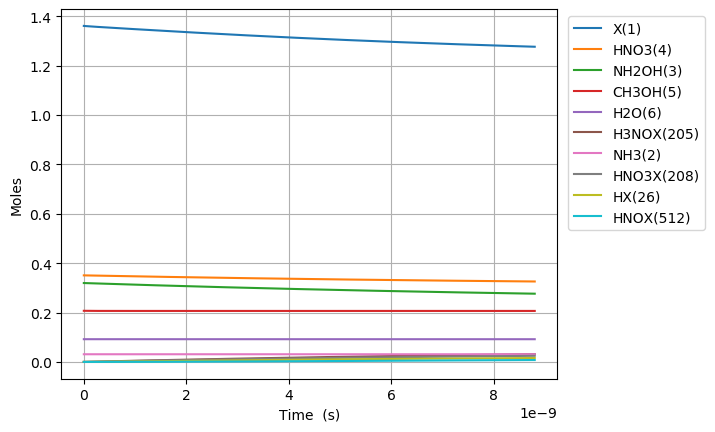

The data file committed next to this chart (first rows):
Time (s), Volume (m^3), Ne, X(1), NH3(2), NH2OH(3), HNO3(4), CH3OH(5), H2O(6), N2(7), O2(8), NO2(9), NO(10), N2O(11), CO2(12), H2(13), CO(14), CH4(15), C2H6(16), CH2O(17), CH3(18), C3H8(19), H(20), C2H5(21)
0.0, 0.05479, 0.0, 1.36, 0.03108, 0.3194, 0.3505, 0.207, 0.09202, 0.0, 0.0, 0.0, 0.0, 0.0, 0.0, 0.0, 0.0, 0.0, 0.0, 0.0, 0.0, 0.0, 0.0, 0.0
1.7320624680927965e-26, 0.05479, 0.0, 1.36, 0.03108, 0.3194, 0.3505, 0.207, 0.09202, 0.0, 1.7979887008434047e-81, 1.3405595493282676e-27, 4.5671245695567695e-80, 0.0, -7.617226298169268e-173, 3.9048074331177435e-56, 7.508501647297932e-129, 5.735056091893621e-67, 8.000911738975925e-100, 1.1988429924061166e-88, 1.1179404101186394e-41, -6.007278228426783e-148, 1.0069305761258597e-36, 9.156316839953527e-105
4.8497749106598304e-26, 0.05479, 0.0, 1.36, 0.03108, 0.3194, 0.3505, 0.207, 0.09202, 0.0, 2.71712052471455e-80, 3.75356673811915e-27, 6.901838649514427e-79, 0.0, 1.4730366015079427e-171, 5.119223662868388e-55, 2.1175202128514323e-127, 3.463973879503748e-66, 1.2773338608645268e-98, 1.8116915301241206e-87, 3.13023314833219e-41, -6.007278228425915e-148, 2.8194056131524334e-36, 1.544630440869471e-103
1.1085199795793899e-25, 0.05479, 0.0, 1.36, 0.03108, 0.3194, 0.3505, 0.207, 0.09202, 0.0, 2.9229542711871025e-79, 8.579581115700914e-27, 7.424683070237435e-78, 0.0, 1.557430615627934e-169, 5.197720276251936e-54, 4.606071251137584e-126, 1.6677543115226655e-65, 1.3558481484018387e-97, 1.9489350758947733e-86, 7.154818624759293e-41, -6.0072782283836684e-148, 6.444355687205683e-36, 1.6448969281965911e-102
2.3556049566062034e-25, 0.05479, 0.0, 1.36, 0.03108, 0.3194, 0.3505, 0.207, 0.09202, 0.0, 2.686698555896279e-78, 1.8231609870864445e-26, 6.824562901797868e-77, 0.0, 1.234232962610309e-167, 4.656709971231553e-53, 8.538887609623668e-125, 7.283521236704901e-65, 1.244725959556267e-96, 1.7914071066926102e-85, 1.5203989577613498e-40, -6.007278226734864e-148, 1.3694255835312592e-35, 1.5105377944061812e-101
4.8497749106598305e-25, 0.05479, 0.0, 1.36, 0.03108, 0.3194, 0.3505, 0.207, 0.09202, 0.0, 2.2985271792937955e-77, 3.75356673811915e-26, 5.838557244227413e-76, 0.0, 8.79327118529717e-166, 3.9359768354432244e-52, 1.4676192800961473e-123, 3.040726739921999e-64, 1.064747960853344e-95, 1.5325864953760685e-84, 3.130233148332191e-40, -6.007278168657717e-148, 2.819405613152805e-35, 1.2921672219620644e-100
9.838114818767085e-25, 0.05479, 0.0, 1.36, 0.03108, 0.3194, 0.3505, 0.207, 0.09202, 0.0, 1.9004667209975774e-76, 7.614378240184562e-26, 4.827432036154609e-75, 0.0, 5.978651455059237e-164, 3.2352316750106273e-51, 2.432480174789836e-122, 1.2422360897285263e-63, 8.803406106893171e-95, 1.2671721516938545e-83, 6.349901529473873e-40, -6.007276220468525e-148, 5.719365672396551e-35, 1.068376373420796e-99
1.9814794634981595e-24, 0.05479, 0.0, 1.36, 0.03108, 0.3194, 0.3505, 0.207, 0.09202, 0.0, 1.5454279753626648e-75, 1.5336001244315386e-25, 3.925587559839585e-74, 0.0, 4.0030992185305627e-162, 2.623203514485458e-50, 3.960692198741855e-121, 5.021316891145277e-63, 7.158770304336149e-94, 1.0304433490949206e-82, 1.2789238291757236e-39, -6.0072124048911714e-148, 1.1519285790886671e-34, 8.687846997460323e-99
3.976815426741061e-24, 0.05479, 0.0, 1.36, 0.03108, 0.3194, 0.3505, 0.207, 0.09202, 0.0, 1.2464436491032123e-74, 3.077924725257703e-25, 3.166128581187954e-73, 0.0, 2.6979982804850842e-160, 2.1126573756580543e-49, 6.392666186829345e-120, 2.019049437375517e-62, 5.773806273291415e-93, 8.310898914189776e-82, 2.5667911816323962e-39, -6.005146423706187e-148, 2.3119126027877408e-34, 7.007062129757395e-98
7.967487353226865e-24, 0.05479, 0.0, 1.36, 0.03108, 0.3194, 0.3505, 0.207, 0.09202, 0.0, 1.0012113234731819e-73, 6.166573926910032e-25, 2.5432066578713485e-72, 0.0, 1.8714452528045995e-158, 1.695781152601702e-48, 1.0273141874664218e-118, 8.097291285808049e-62, 4.637835060234386e-92, 6.675765973948778e-81, 5.142525886545742e-39, -5.9386504423183386e-148, 4.631880650190087e-34, 5.628453242313249e-97
1.5948831206198472e-23, 0.05479, 0.0, 1.36, 0.03108, 0.3194, 0.3505, 0.207, 0.09202, 0.0, 8.025948008666595e-73, 1.2343872330214689e-24, 2.038694922127423e-71, 0.0, 1.3734956338292588e-156, 1.3588905049601042e-47, 1.647372991863762e-117, 3.2431400390315316e-61, 3.7177628235714114e-91, 5.351452722195816e-80, 1.0293995296372432e-38, -3.804626655746475e-148, 9.27181674501157e-34, 4.5118582193470745e-96
3.1911518912141685e-23, 0.05479, 0.0, 1.36, 0.03108, 0.3194, 0.3505, 0.207, 0.09202, 0.0, 6.427267737188265e-72, 2.4698469136824e-24, 1.6326093920449434e-70, 0.0, 1.1009775470561206e-154, 1.0880193332052299e-46, 2.6389668609256596e-116, 1.298101202298985e-60, 2.9772219237877026e-90, 4.285502396890272e-79, 2.059693411602581e-38, 6.458297826222772e-147, 1.8551688934721708e-33, 3.613141517241835e-95
6.383689432402811e-23, 0.05479, 0.0, 1.36, 0.03108, 0.3194, 0.3505, 0.207, 0.09202, 0.0, 5.14441919434099e-71, 4.9407662750042616e-24, 1.3067492186098526e-69, 0.0, 9.877324543460074e-153, 8.70778377443772e-46, 4.2256221858986405e-115, 5.194095664313385e-60, 2.3829838752276348e-89, 3.4301388536213674e-78, 4.1202811755332555e-38, 2.254570091391809e-145, 3.711143331441066e-33, 2.8919772173598285e-94
1.2768764514780095e-22, 0.05479, 0.0, 1.36, 0.03108, 0.3194, 0.3505, 0.207, 0.09202, 0.0, 4.1165776118174067e-70, 9.882604997647981e-24, 1.0456641215389127e-68, 0.0, 9.942125966590898e-151, 6.96767894140571e-45, 6.765977285296728e-114, 2.077976484923304e-59, 1.9068721654595214e-88, 2.74480602703907e-77, 8.241456703394599e-38, 7.235959662196002e-144, 7.423092207486333e-33, 2.314170446666991e-93
2.5538914679534666e-22, 0.05479, 0.0, 1.36, 0.03108, 0.3194, 0.3505, 0.207, 0.09202, 0.0, 3.293679042894538e-69, 1.9766282442935404e-23, 8.366372088423371e-68, 0.0, 1.0996375753900194e-148, 5.57472397753119e-44, 1.0837104811655615e-112, 8.31258242626351e-59, 1.5256901794872096e-87, 2.1961228332284032e-76, 1.648380775911727e-37, 2.3161251924576596e-142, 1.4846989960006757e-32, 1.8515699101881118e-92
5.107921500904381e-22, 0.05479, 0.0, 1.36, 0.03108, 0.3194, 0.3505, 0.207, 0.09202, 0.0, 2.63511002587253e-68, 3.953363733351019e-23, 6.693521343377016e-67, 0.0, 1.2968131183859252e-146, 4.460011522920495e-43, 1.7372778357351376e-111, 3.325168272636846e-58, 1.2206304419853346e-86, 1.7570094780096833e-75, 3.296850987056254e-37, 7.412317820359824e-141, 2.969478546676718e-32, 1.4813509506886536e-91
1.021598156680621e-21, 0.05479, 0.0, 1.36, 0.03108, 0.3194, 0.3505, 0.207, 0.09202, 0.0, 2.108154739356915e-67, 7.906834711465953e-23, 5.35498654946227e-66, 0.0, 1.589047822694981e-144, 3.568102156921697e-42, 2.790054241526389e-110, 1.3300943699627213e-57, 9.76535362846189e-86, 1.4056520683360917e-74, 6.59379140934528e-37, 2.3720530109581476e-139, 5.939037648716635e-32, 1.1851183932300092e-90
2.0432101698609868e-21, 0.05479, 0.0, 1.36, 0.03108, 0.3194, 0.3505, 0.207, 0.09202, 0.0, 1.686550479356299e-66, 1.5813776667695727e-22, 4.284057031361713e-65, 0.0, 1.988619228665591e-142, 2.854518901417755e-41, 4.497172465853203e-109, 5.320431602148193e-57, 7.812405450572855e-85, 1.1245394493116181e-73, 1.3187672253923225e-36, 7.590745984764622e-138, 1.1878155855547796e-31, 9.481095869236404e-90
4.086434196221718e-21, 0.05479, 0.0, 1.36, 0.03108, 0.3194, 0.3505, 0.207, 0.09202, 0.0, 1.3492510587147626e-65, 3.162766058015489e-22, 3.42727274337816e-64, 0.0, 2.5163998916662e-140, 2.2836299915769993e-40, 7.301169816127779e-108, 2.1281834653665907e-56, 6.249973466859465e-84, 8.996386773605032e-73, 2.6375433943078666e-36, 2.4290669466875402e-136, 2.3756392280215417e-31, 7.58493629067003e-89
8.17288224894318e-21, 0.05479, 0.0, 1.36, 0.03108, 0.3194, 0.3505, 0.207, 0.09202, 0.0, 1.0794051170799395e-64, 6.32554284050717e-22, 2.741829044243658e-63, 0.0, 3.2024105835422125e-138, 1.8269099414590538e-39, 1.2019947848064593e-106, 8.512755510526583e-56, 4.999998613624838e-83, 7.197137890634354e-72, 5.2750957321387766e-36, 7.773059699168871e-135, 4.751286517357188e-31, 6.067973110426589e-88
1.6345778354386106e-20, 0.05479, 0.0, 1.36, 0.03108, 0.3194, 0.3505, 0.207, 0.09202, 0.0, 8.635258017103838e-64, 1.2651096405489922e-21, 2.1934675787144325e-62, 0.0, 4.087193421514912e-136, 1.4615303324538283e-38, 2.03136448161896e-105, 3.405106534025431e-55, 4.00000677119498e-82, 5.757721701224352e-71, 1.0550200407799886e-35, 2.4873863483113325e-133, 9.502581113636964e-31, 4.854388051827688e-87
3.2691570565271956e-20, 0.05479, 0.0, 1.36, 0.03108, 0.3194, 0.3505, 0.207, 0.09202, 0.0, 6.908213245874078e-63, 2.5302203535453e-21, 1.7547758058926513e-61, 0.0, 5.223996584814252e-134, 1.1692252176848725e-37, 3.596326981860473e-104, 1.3620434795719628e-54, 3.2000085937086237e-81, 4.6061819164625975e-70, 2.1100409759119258e-35, 7.959647962231057e-132, 1.9005170376630465e-30, 3.883514296753138e-86
6.538315498704365e-20, 0.05479, 0.0, 1.36, 0.03108, 0.3194, 0.3505, 0.207, 0.09202, 0.0, 5.526573329574985e-62, 5.0604417795369416e-21, 1.4038213508295288e-60, 0.0, 6.681844580876781e-132, 9.353805548471079e-37, 6.861775981658931e-103, 5.448175650198706e-54, 2.56000814813051e-80, 3.68494735535143e-69, 4.220082846174663e-35, 2.5470892144724547e-130, 3.801034918435323e-30, 3.1068129825074496e-85
1.3076632383058705e-19, 0.05479, 0.0, 1.36, 0.03108, 0.3194, 0.3505, 0.207, 0.09202, 0.0, 4.421259756807363e-61, 1.0120884631516334e-20, 1.1230573774244681e-59, 0.0, 8.549643589333104e-130, 7.483045961739475e-36, 1.4523324656422952e-101, 2.1792706064511357e-53, 2.0480240832704957e-79, 2.9479586131334385e-68, 8.440166586695585e-35, 8.150754229647607e-129, 7.602070792674182e-30, 2.4854717025175327e-84
2.615326615176739e-19, 0.05479, 0.0, 1.36, 0.03108, 0.3194, 0.3505, 0.207, 0.09202, 0.0, 3.537008242699813e-60, 2.0241770335459546e-20, 8.984460435473113e-59, 0.0, 1.0941548609443849e-127, 5.986437378841455e-35, 3.457966059750431e-100, 8.717083118463363e-53, 1.6384211750005965e-78, 2.3583671820150317e-67, 1.6880334067719221e-34, 2.608245117856876e-127, 1.5204142991929133e-29, 1.9883796780194696e-83
5.230653368918475e-19, 0.05479, 0.0, 1.36, 0.03108, 0.3194, 0.3505, 0.207, 0.09202, 0.0, 2.829606769053306e-59, 4.0483541743283703e-20, 7.187569281263634e-58, 0.0, 1.4003905300610255e-125, 4.789150147276769e-34, 9.16229448418933e-99, 3.4868333858494886e-52, 1.3107371915969879e-77, 1.8866938621630687e-66, 3.3760669029693663e-34, 8.346386519776666e-126, 3.040828919354796e-29, 1.5907040477518317e-82
7.845980122660211e-19, 0.05479, 0.0, 1.36, 0.03108, 0.3194, 0.3505, 0.207, 0.09202, 0.0, 8.400395243184216e-59, 6.072531315104557e-20, 2.1338097503134204e-57, 0.0, 9.415375177720569e-125, 1.4217789706252486e-33, 4.1929007514860724e-98, 7.409521031376331e-52, 3.891240233101105e-77, 5.601122501577744e-66, 5.064100399159526e-34, 3.9930546761721433e-125, 4.561243719827571e-29, 4.7223895295342225e-82
1.0461306876401947e-18, 0.05479, 0.0, 1.36, 0.03108, 0.3194, 0.3505, 0.207, 0.09202, 0.0, 1.8304019284615553e-58, 8.096708455874516e-20, 4.649459375430823e-57, 0.0, 4.3320182724012425e-124, 3.097981571234145e-33, 1.3368246530844492e-97, 1.2639771248349848e-51, 8.478809730589352e-77, 1.2204551251979395e-65, 6.752133895342404e-34, 1.3215622368467065e-124, 6.081658700611237e-29, 1.0289840743843809e-81
1.569196038388542e-18, 0.05479, 0.0, 1.36, 0.03108, 0.3194, 0.3505, 0.207, 0.09202, 0.0, 5.313092192918001e-58, 1.2145062737399822e-19, 1.349594754037434e-56, 0.0, 5.277438037388549e-123, 8.992484884104986e-33, 7.394213214497643e-97, 2.616904098233374e-51, 2.461140508464633e-76, 3.5426047669640023e-65, 1.0128200887691068e-33, 7.710901985922865e-124, 9.122489085357196e-29, 2.986827713441749e-81
2.092261389136889e-18, 0.05479, 0.0, 1.36, 0.03108, 0.3194, 0.3505, 0.207, 0.09202, 0.0, 1.161913344342864e-57, 1.6193417018902223e-19, 2.9514117384954555e-56, 0.0, 2.4403075680813715e-122, 1.9665550300013755e-32, 2.4096559952494054e-96, 4.450668464204773e-51, 5.382239479322537e-76, 7.747277108819977e-65, 1.3504267880012948e-33, 2.5655121087127846e-123, 1.2163320133170613e-28, 6.531858698002429e-81
2.615326739885236e-18, 0.05479, 0.0, 1.36, 0.03108, 0.3194, 0.3505, 0.207, 0.09202, 0.0, 2.1799075690704717e-57, 2.0241771300380088e-19, 5.537250511926517e-56, 0.0, 8.943739304564026e-122, 3.689524880344112e-32, 6.406372280507607e-96, 6.799615750737395e-51, 1.0097816164057901e-75, 1.4534946251220005e-64, 1.6880334872306132e-33, 6.917559241790758e-123, 1.520415189141345e-28, 1.2254658789417744e-80
3.661457441381931e-18, 0.05479, 0.0, 1.36, 0.03108, 0.3194, 0.3505, 0.207, 0.09202, 0.0, 5.964624266984199e-57, 2.8338479863260665e-19, 1.5150929050797167e-55, 0.0, 1.3846800231706632e-120, 1.0095212263333553e-31, 3.6968878387049604e-95, 1.307541988216693e-50, 2.7629471030602125e-75, 3.9770261065910296e-64, 2.363246885680461e-33, 4.078152983077296e-122, 2.1285817583812436e-28, 3.3530986751106137e-80
5.75371884437532e-18, 0.05479, 0.0, 1.36, 0.03108, 0.3194, 0.3505, 0.207, 0.09202, 0.0, 2.368840330967768e-56, 4.453189698872304e-19, 6.0171679254965146e-55, 0.0, 4.5605883807014573e-119, 4.009296292194563e-31, 4.006582092942376e-94, 3.1900063627345427e-50, 1.0972998372772945e-74, 1.579469119112302e-63, 3.713673682545216e-33, 4.492858040812427e-121, 3.3449157619031037e-28, 1.331677550575747e-79
7.845980247368709e-18, 0.05479, 0.0, 1.36, 0.03108, 0.3194, 0.3505, 0.207, 0.09202, 0.0, 5.930720246132779e-56, 6.072531411378672e-19, 1.5064819179217584e-54, 0.0, 2.939205790959538e-118, 1.0037829223254873e-30, 1.697879525730142e-93, 5.909594596780555e-50, 2.747242366543352e-74, 3.954419957696919e-63, 5.064100479363344e-33, 1.9146565882827035e-120, 4.561250919806047e-28, 3.334039486047834e-79
1.2030503053355486e-17, 0.05479, 0.0, 1.36, 0.03108, 0.3194, 0.3505, 0.207, 0.09202, 0.0, 2.167951883652131e-55, 9.311214836271831e-19, 5.506890662546284e-54, 0.0, 7.635017780646996e-117, 3.669289713911181e-30, 1.5615597118285098e-92, 1.3859385802121084e-49, 1.004243851681505e-73, 1.4455229444444073e-62, 7.76495407285976e-33, 1.7737418138738176e-119, 6.993924697711512e-28, 1.2187452755905408e-78
2.0399548665329042e-17, 0.05479, 0.0, 1.36, 0.03108, 0.3194, 0.3505, 0.207, 0.09202, 0.0, 1.0868356756178172e-54, 1.5788581685579848e-18, 2.760713821899162e-53, 0.0, 3.9857543718029934e-115, 1.839485002291254e-29, 2.4605061567499085e-91, 3.980125896221434e-49, 5.0344662075118834e-73, 7.246682532849645e-62, 1.3166661259293238e-32, 2.8094355415959767e-118, 1.1859286101688787e-27, 6.109802808602325e-78
3.713763988927615e-17, 0.05479, 0.0, 1.36, 0.03108, 0.3194, 0.3505, 0.207, 0.09202, 0.0, 6.745412133004878e-54, 2.8743315382282744e-18, 1.7134339974722725e-52, 0.0, 3.1718199803227603e-113, 1.1416707052029781e-28, 5.4061409637108875e-90, 1.3185345805356466e-48, 3.124625942156491e-72, 4.4976311784496794e-61, 2.3970075629922826e-32, 6.1925149307351304e-117, 2.15900643013292e-27, 3.792030290864551e-77
7.061382233717037e-17, 0.05479, 0.0, 1.36, 0.03108, 0.3194, 0.3505, 0.207, 0.09202, 0.0, 4.728153413655241e-53, 5.465278276803594e-18, 1.2010282371671507e-51, 0.0, 3.172047917680123e-111, 8.002467746936896e-28, 1.423789006391805e-88, 4.7663135917450943e-48, 2.1901865332780784e-71, 3.1525857463433577e-60, 4.557690436223256e-32, 1.6338265347807665e-115, 4.1051842266927596e-27, 2.6579993351465945e-76
1.3756618723295883e-16, 0.05479, 0.0, 1.36, 0.03108, 0.3194, 0.3505, 0.207, 0.09202, 0.0, 3.535962233005675e-52, 1.0647171750893203e-17, 8.982036324855842e-51, 0.0, 3.579559288748482e-109, 5.984667140492761e-27, 4.125603248369148e-87, 1.808880466919507e-47, 1.6379368826103592e-70, 2.357669705478499e-59, 8.879056179105425e-32, 4.7387661614163806e-114, 7.997628446241291e-27, 1.9877919432158741e-75
2.0451855212874727e-16, 0.05479, 0.0, 1.36, 0.03108, 0.3194, 0.3505, 0.207, 0.09202, 0.0, 1.1017068725891673e-51, 1.5829065220901436e-17, 2.7985790947608227e-50, 0.0, 2.9931151288173057e-108, 1.8646548246454612e-26, 2.296802417968869e-86, 3.998053904911158e-47, 5.103352923831836e-70, 7.34583893724351e-59, 1.320042191721456e-31, 2.638834529128559e-113, 1.1890190834349971e-26, 6.193403380240476e-75
3.384232819203242e-16, 0.05479, 0.0, 1.36, 0.03108, 0.3194, 0.3505, 0.207, 0.09202, 0.0, 4.990885451559879e-51, 2.619285214867378e-17, 1.2678265540964882e-49, 0.0, 1.3268364307523245e-106, 8.447146224909917e-26, 3.0460716890505734e-85, 1.0947173303275734e-46, 2.311889893873883e-69, 3.327767226742472e-58, 2.1843153379113743e-31, 3.5008225940523513e-112, 1.9675670116175477e-26, 2.8056979200077073e-74
4.581495403414598e-16, 0.05479, 0.0, 1.36, 0.03108, 0.3194, 0.3505, 0.207, 0.09202, 0.0, 1.1994844108077485e-50, 3.5459271878703365e-17, 3.0470847009945107e-49, 0.0, 7.851278228885207e-106, 2.0301448779113955e-25, 1.19095514940363e-84, 2.0062987095690476e-46, 5.556280369504325e-69, 7.997789000854944e-58, 2.9570751201219212e-31, 1.3688844532494445e-111, 2.6637185973717927e-26, 6.743073844911605e-74
5.7787579876259535e-16, 0.05479, 0.0, 1.36, 0.03108, 0.3194, 0.3505, 0.207, 0.09202, 0.0, 2.362073908909184e-50, 4.472569159568168e-17, 6.000553963343604e-49, 0.0, 3.1071471166139353e-105, 3.997844709381591e-25, 3.466894507800382e-84, 3.1919045584537115e-46, 1.09416552376205e-68, 1.5749574058081854e-57, 3.7298349008061664e-31, 3.985087138699473e-111, 3.359907970680774e-26, 1.3278737634942924e-73
6.976020571837309e-16, 0.05479, 0.0, 1.36, 0.03108, 0.3194, 0.3505, 0.207, 0.09202, 0.0, 4.0996060218389873e-50, 5.3992111299608694e-17, 1.0414727207614703e-48, 0.0, 1.0095684248469303e-104, 6.938643504070775e-25, 8.38415644960234e-84, 4.651534868987931e-46, 1.899029302738088e-68, 2.73348974531441e-57, 4.50259467996411e-31, 9.637743725129351e-111, 4.0561351315425755e-26, 2.3046523880064384e-73
8.173283156048665e-16, 0.05479, 0.0, 1.36, 0.03108, 0.3194, 0.3505, 0.207, 0.09202, 0.0, 6.529988188169041e-50, 6.325853099048443e-17, 1.6589225112961505e-48, 0.0, 2.8042801810127504e-104, 1.105210143997897e-24, 1.7782606597538728e-83, 6.385189633376158e-46, 3.024836739110376e-68, 4.3539929192108294e-57, 5.275354457595754e-31, 2.0442090585247285e-110, 4.75240007995527e-26, 3.670926617123996e-73
1.0567808324471377e-15, 0.05479, 0.0, 1.36, 0.03108, 0.3194, 0.3505, 0.207, 0.09202, 0.0, 1.3891569415376194e-49, 8.179137033308204e-17, 3.529236393161331e-48, 0.0, 1.576945421161002e-103, 2.351168791762025e-24, 6.094547856397863e-83, 1.0674572497173805e-45, 6.434885988486014e-68, 9.262466035320482e-57, 6.820874008280145e-31, 7.006330674723203e-110, 6.145043339426623e-26, 7.809345194687935e-73
1.2962333492894088e-15, 0.05479, 0.0, 1.36, 0.03108, 0.3194, 0.3505, 0.207, 0.09202, 0.0, 2.538922360671549e-49, 1.0032420962347451e-16, 6.450516409029578e-48, 0.0, 5.886990342400817e-103, 4.297164149552663e-24, 1.620050267762344e-82, 1.6060053090499043e-45, 1.1760856835317749e-67, 1.6928743626126026e-56, 8.36639355285935e-31, 1.862470579908505e-109, 7.537837749079832e-26, 1.427291656396439e-72
1.53568586613168e-15, 0.05479, 0.0, 1.36, 0.03108, 0.3194, 0.3505, 0.207, 0.09202, 0.0, 4.2017892775561764e-49, 1.1885704886166182e-16, 1.0675668062417105e-47, 0.0, 1.7773509711888444e-102, 7.111591795316526e-24, 3.6772437356950655e-82, 2.254163135114684e-45, 1.9463628691611972e-67, 2.801622188114097e-56, 9.911913091333375e-31, 4.227577417949161e-109, 8.930783308899125e-26, 2.3620961655877814e-72
1.7751383829739512e-15, 0.05479, 0.0, 1.36, 0.03108, 0.3194, 0.3505, 0.207, 0.09202, 0.0, 6.4754422165868484e-49, 1.37389888047644e-16, 1.64530395121686e-47, 0.0, 4.698363688381585e-102, 1.0959784450216115e-23, 7.477894960682384e-82, 3.01193072184444e-45, 2.9995698138925e-67, 4.317623057592751e-56, 1.1457432623702235e-30, 8.597153710439258e-109, 1.0323880018869075e-25, 3.640262804057931e-72
2.0145908998162223e-15, 0.05479, 0.0, 1.36, 0.03108, 0.3194, 0.3505, 0.207, 0.09202, 0.0, 9.4548152391533e-49, 1.5592272718142104e-16, 2.402402910019349e-47, 0.0, 1.1201992876540986e-101, 1.6002419681419648e-23, 1.398248378736178e-81, 3.879308063352475e-45, 4.379682099677042e-67, 6.304176020649972e-56, 1.3002952149965934e-30, 1.607549920627177e-108, 1.1717127878974692e-25, 5.315160116363595e-72
2.4934959335007647e-15, 0.05479, 0.0, 1.36, 0.03108, 0.3194, 0.3505, 0.207, 0.09202, 0.0, 1.7910228607347565e-48, 1.9298840529235971e-16, 4.55120497001487e-47, 0.0, 5.1329081214208595e-101, 3.031334047409983e-23, 4.0561466587937804e-81, 5.942891987096056e-45, 8.296418863371075e-67, 1.1941981597926645e-55, 1.6093991184177888e-30, 4.6633801419309505e-108, 1.4504077049532922e-25, 1.0068492106874798e-71
2.9017571252682582e-15, 0.05479, 0.0, 1.36, 0.03108, 0.3194, 0.3505, 0.207, 0.09202, 0.0, 2.821303761081262e-48, 2.245864816872814e-16, 7.16973186735837e-47, 0.0, 1.4881956245370113e-100, 4.7751010471806734e-23, 8.656832177717626e-81, 8.048271334519101e-45, 1.3068910633092838e-66, 1.881157258493784e-55, 1.8729067414142625e-30, 9.952915044816322e-108, 1.6880397487071786e-25, 1.58603640584796e-71
3.310018317035752e-15, 0.05479, 0.0, 1.36, 0.03108, 0.3194, 0.3505, 0.207, 0.09202, 0.0, 4.1861224055732756e-48, 2.561845579304454e-16, 1.063880384198658e-46, 0.0, 3.7319894351512834e-100, 7.085078916421932e-23, 1.6713045376494773e-80, 1.0472280548798055e-44, 1.9391056111318938e-66, 2.7911756298828915e-55, 2.136414362636009e-30, 1.9215424625824072e-107, 1.925715731011463e-25, 2.353288793826852e-71
3.718279508803245e-15, 0.05479, 0.0, 1.36, 0.03108, 0.3194, 0.3505, 0.207, 0.09202, 0.0, 5.932594570692266e-48, 2.877826340218518e-16, 1.5078333608052633e-46, 0.0, 8.38972486559336e-100, 1.004101206315344e-22, 2.987743766179965e-80, 1.321491960063858e-44, 2.7481106115266093e-66, 3.955668579842075e-55, 2.3999219820830345e-30, 3.4351060764871876e-107, 2.1634356518586974e-25, 3.3350931837720045e-71
4.1265407005707386e-15, 0.05479, 0.0, 1.36, 0.03108, 0.3194, 0.3505, 0.207, 0.09202, 0.0, 8.10791848713441e-48, 3.1938070996150053e-16, 2.0608474115772377e-46, 0.0, 1.7327581833853471e-99, 1.3722784487370468e-22, 5.026809767754026e-80, 1.6276188460695151e-44, 3.755769340726477e-66, 5.406106388224416e-55, 2.6634295997553423e-30, 5.779512259307504e-107, 2.4011995112414194e-25, 4.557982737497684e-71
4.943063084105726e-15, 0.05479, 0.0, 1.36, 0.03108, 0.3194, 0.3505, 0.207, 0.09202, 0.0, 1.3933502537130716e-47, 3.8257686138552524e-16, 3.5420306094762145e-46, 0.0, 6.165723310966883e-99, 2.358268610509435e-22, 1.2397280107857423e-79, 2.3354615488359125e-44, 6.454310260909159e-66, 9.290422998173361e-55, 3.190444829775822e-30, 1.4253715661611563e-106, 2.8768590455835476e-25, 7.832918393749835e-71
5.677933229287214e-15, 0.05479, 0.0, 1.36, 0.03108, 0.3194, 0.3505, 0.207, 0.09202, 0.0, 2.1115816350261367e-47, 4.3945339714813634e-16, 5.368461691902265e-46, 0.0, 1.624144444376805e-98, 3.5738879799568864e-22, 2.4785462534255592e-79, 3.081491346359288e-44, 9.781318761606818e-66, 1.407936405926368e-54, 3.6647585307247654e-30, 2.8497097867163446e-106, 3.30510289620812e-25, 1.1870559137341695e-70
6.412803374468703e-15, 0.05479, 0.0, 1.36, 0.03108, 0.3194, 0.3505, 0.207, 0.09202, 0.0, 3.0420159072483607e-47, 4.963299324190528e-16, 7.734877238053415e-46, 0.0, 3.796627039020247e-98, 5.148664946343964e-22, 4.5536060798344893e-79, 3.930757156215531e-44, 1.4091298529726142e-65, 2.0283206824417828e-54, 4.1390722259236935e-30, 5.235528875952168e-106, 3.733489107571871e-25, 1.7101128855498972e-70
7.147673519650191e-15, 0.05479, 0.0, 1.36, 0.03108, 0.3194, 0.3505, 0.207, 0.09202, 0.0, 4.2121139910541476e-47, 5.532064671982747e-16, 1.0711295824381238e-45, 0.0, 8.088523323056405e-98, 7.129077830148885e-22, 7.830526913237137e-79, 4.883258961342245e-44, 1.951145468795974e-65, 2.8085051841180153e-54, 4.613385915372631e-30, 9.00320799014292e-106, 4.162017679631391e-25, 2.3679003043824457e-70
7.88254366483168e-15, 0.05479, 0.0, 1.36, 0.03108, 0.3194, 0.3505, 0.207, 0.09202, 0.0, 5.649335787211809e-47, 6.10083001485802e-16, 1.436776555490412e-45, 0.0, 1.6002533006074403e-97, 9.561603264276841e-22, 1.2769203443998708e-78, 5.938996744680322e-44, 2.616898763323982e-65, 3.76679928156112e-54, 5.0876995990716054e-30, 1.4681522131293906e-105, 4.590688612343272e-25, 3.1758551462761614e-70
... 1,465 more rows
